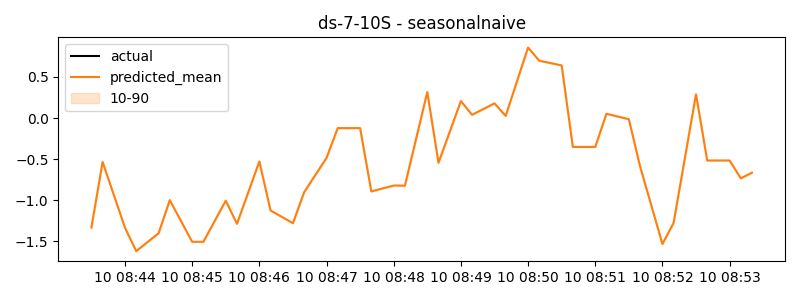

Data behind this chart, as committed beside it:
timestamp, actual, predicted
2024-06-10 08:43:30, -1.332, -1.332
2024-06-10 08:43:40, -0.5347, -0.5347
2024-06-10 08:43:50, -0.9345, -0.9345
2024-06-10 08:44:00, -1.334, -1.334
2024-06-10 08:44:10, -1.619, -1.619
2024-06-10 08:44:20, -1.51, -1.51
2024-06-10 08:44:30, -1.402, -1.402
2024-06-10 08:44:40, -0.9989, -0.9989
2024-06-10 08:44:50, -1.252, -1.252
2024-06-10 08:45:00, -1.506, -1.506
2024-06-10 08:45:10, -1.506, -1.506
2024-06-10 08:45:20, -1.255, -1.255
2024-06-10 08:45:30, -1.005, -1.005
2024-06-10 08:45:40, -1.286, -1.286
2024-06-10 08:45:50, -0.9074, -0.9074
2024-06-10 08:46:00, -0.5283, -0.5283
2024-06-10 08:46:10, -1.124, -1.124
2024-06-10 08:46:20, -1.202, -1.202
2024-06-10 08:46:30, -1.279, -1.279
2024-06-10 08:46:40, -0.9027, -0.9027
2024-06-10 08:46:50, -0.6937, -0.6937
2024-06-10 08:47:00, -0.4847, -0.4847
2024-06-10 08:47:10, -0.1228, -0.1228
2024-06-10 08:47:20, -0.1228, -0.1228
2024-06-10 08:47:30, -0.1228, -0.1228
2024-06-10 08:47:40, -0.8926, -0.8926
2024-06-10 08:47:50, -0.8567, -0.8567
2024-06-10 08:48:00, -0.8209, -0.8209
2024-06-10 08:48:10, -0.8227, -0.8227
2024-06-10 08:48:20, -0.2538, -0.2538
2024-06-10 08:48:30, 0.315, 0.315
2024-06-10 08:48:40, -0.5442, -0.5442
2024-06-10 08:48:50, -0.1689, -0.1689
2024-06-10 08:49:00, 0.2064, 0.2064
2024-06-10 08:49:10, 0.039, 0.039
2024-06-10 08:49:20, 0.1086, 0.1086
2024-06-10 08:49:30, 0.1782, 0.1782
2024-06-10 08:49:40, 0.02536, 0.02536
2024-06-10 08:49:50, 0.4413, 0.4413
2024-06-10 08:50:00, 0.8572, 0.8572
2024-06-10 08:50:10, 0.6966, 0.6966
2024-06-10 08:50:20, 0.6683, 0.6683
2024-06-10 08:50:30, 0.64, 0.64
2024-06-10 08:50:40, -0.3519, -0.3519
2024-06-10 08:50:50, -0.3519, -0.3519
2024-06-10 08:51:00, -0.3519, -0.3519
2024-06-10 08:51:10, 0.05158, 0.05158
2024-06-10 08:51:20, 0.01862, 0.01862
2024-06-10 08:51:30, -0.01435, -0.01435
2024-06-10 08:51:40, -0.5869, -0.5869
2024-06-10 08:51:50, -1.06, -1.06
2024-06-10 08:52:00, -1.532, -1.532
2024-06-10 08:52:10, -1.275, -1.275
2024-06-10 08:52:20, -0.4927, -0.4927
2024-06-10 08:52:30, 0.2891, 0.2891
2024-06-10 08:52:40, -0.5165, -0.5165
2024-06-10 08:52:50, -0.5165, -0.5165
2024-06-10 08:53:00, -0.5165, -0.5165
2024-06-10 08:53:10, -0.7339, -0.7339
2024-06-10 08:53:20, -0.6642, -0.6642
